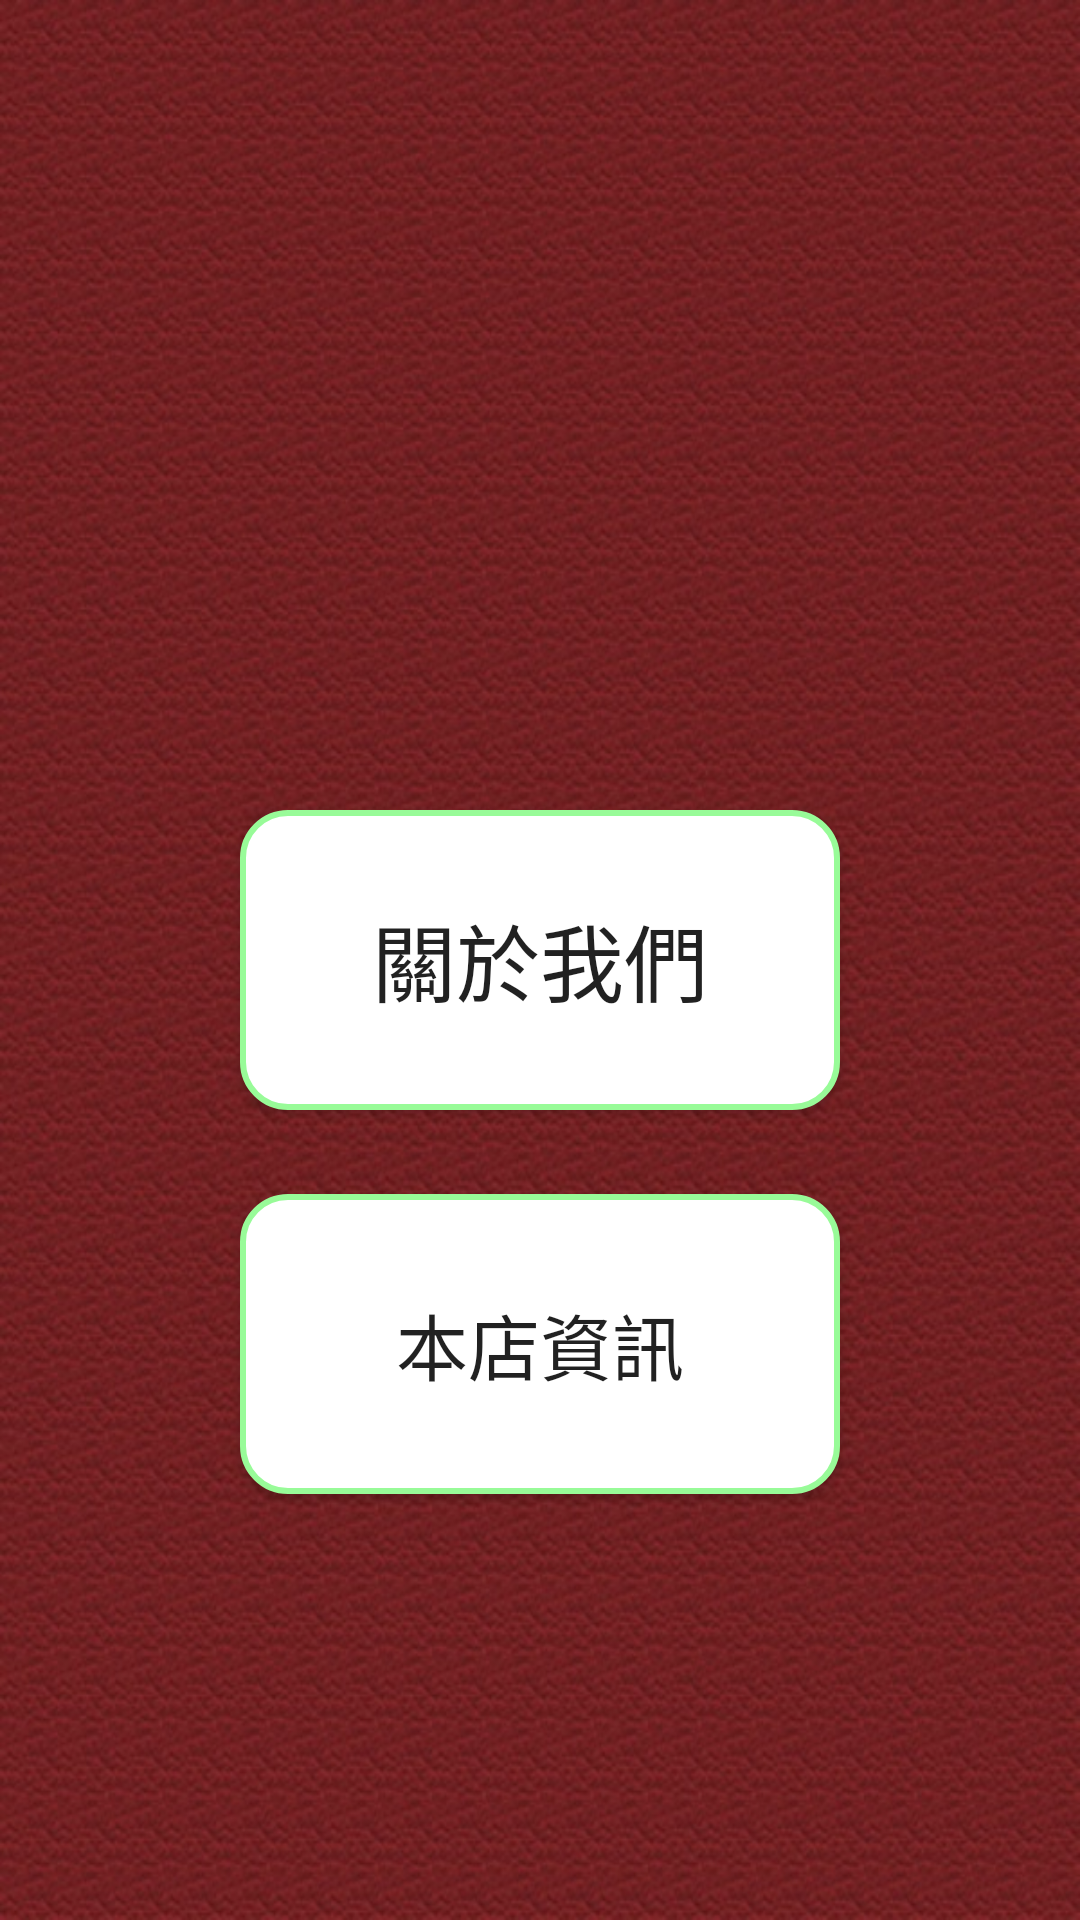

The Android layout XML behind this screen, and the referenced resources:
<!-- AndroidManifest.xml: activity theme AppTheme.NoActionBar -->
<!-- res/layout/activity_setting.xml -->
<?xml version="1.0" encoding="utf-8"?>
<RelativeLayout
        android:background="@mipmap/bag"
        xmlns:android="http://schemas.android.com/apk/res/android"
        xmlns:app="http://schemas.android.com/apk/res-auto"
        xmlns:tools="http://schemas.android.com/tools"
        android:layout_width="match_parent"
        android:layout_height="match_parent"
        tools:context="com.student.student_order_2.OrderActivity"
        android:orientation="vertical">
    <LinearLayout
            android:visibility="invisible"
            android:id="@+id/toplayout"
            android:layout_alignParentTop="true"
            android:layout_width="match_parent"
            android:layout_height="100dp"
            android:orientation="horizontal"
            >
        <Button
                android:background="@drawable/buttoonstyle"

                android:text="返回"
                android:textSize="28dp"
                android:layout_marginRight="8dp"

                android:layout_weight="3"
                android:layout_width="match_parent"
                android:layout_height="match_parent"
                ></Button>
        <Button
                android:text="設定"
                android:textSize="28dp"
                android:layout_marginLeft="8dp"
                android:background="#33FFFF	"

                android:layout_weight="7"
                android:layout_width="match_parent"
                android:layout_height="match_parent"
                ></Button>
    </LinearLayout>











    <Button
            android:id="@+id/button"
            android:text="關於我們"
            android:textSize="28dp"
            android:background="@drawable/buttoonstyle"

            android:layout_marginTop="28dp"
            android:layout_below="@+id/food1"
            android:layout_centerInParent="true"
            android:layout_width="200dp"
            android:layout_height="100dp"
            ></Button>

    <Button

            android:id="@+id/button2"
            android:text="本店資訊"
            android:textSize="24dp"
            android:background="@drawable/buttoonstyle"
            android:layout_marginTop="28dp"
            android:layout_below="@+id/button"
            android:layout_centerInParent="true"
            android:layout_width="200dp"
            android:layout_height="100dp"
            ></Button>

    <LinearLayout
            android:visibility="gone"
            android:layout_alignParentBottom="true"
            android:layout_width="match_parent"
            android:layout_height="80dp"
            android:orientation="horizontal"
            >
        <Button
                android:text="餐點"
                android:textSize="28dp"
                android:layout_marginRight="8dp"
                android:background="#33FFFF	"

                android:layout_weight="4"
                android:layout_width="match_parent"
                android:layout_height="match_parent"
                ></Button>
        <Button
                android:text="購物清單"
                android:textSize="28dp"
                android:layout_marginLeft="8dp"
                android:background="#33FFFF	"

                android:layout_weight="6"
                android:layout_width="match_parent"
                android:layout_height="match_parent"
                ></Button>
    </LinearLayout>
</RelativeLayout>
<!-- resources referenced by this layout -->
<resources>
  <!-- drawable buttoonstyle (drawable) -->
  <?xml version="1.0" encoding="utf-8"?>
  <selector xmlns:android="http://schemas.android.com/apk/res/android">
  
      
      <item android:state_pressed="true">
          
          <shape android:shape="rectangle">
              
              <corners android:radius="15dip" />
              
              <stroke android:width="1dip" android:color="@color/button_click" />
              
              <gradient android:angle="-90" android:startColor="@color/button_click" android:endColor="@color/button_click"  />
          </shape>
      </item>
  
      
      <item android:color="@color/button">
          <shape android:shape="rectangle"  >
              <corners android:radius="15dip" />
              <stroke android:width="2dp" android:color="@color/button_click" />
              <gradient android:angle="-90" android:startColor="@color/button" android:endColor="@color/button"  />
          </shape>
      </item>
  
  </selector>
  <!-- mipmap bag: jpeg bitmap (mipmap-xhdpi, 121891 bytes) -->
  <style name="AppTheme.NoActionBar">
          <item name="windowActionBar">false</item>
          <item name="windowNoTitle">true</item>
      </style>
  <color name="button_click">#98FB98</color>
  <color name="button">#ffffff</color>
</resources>
